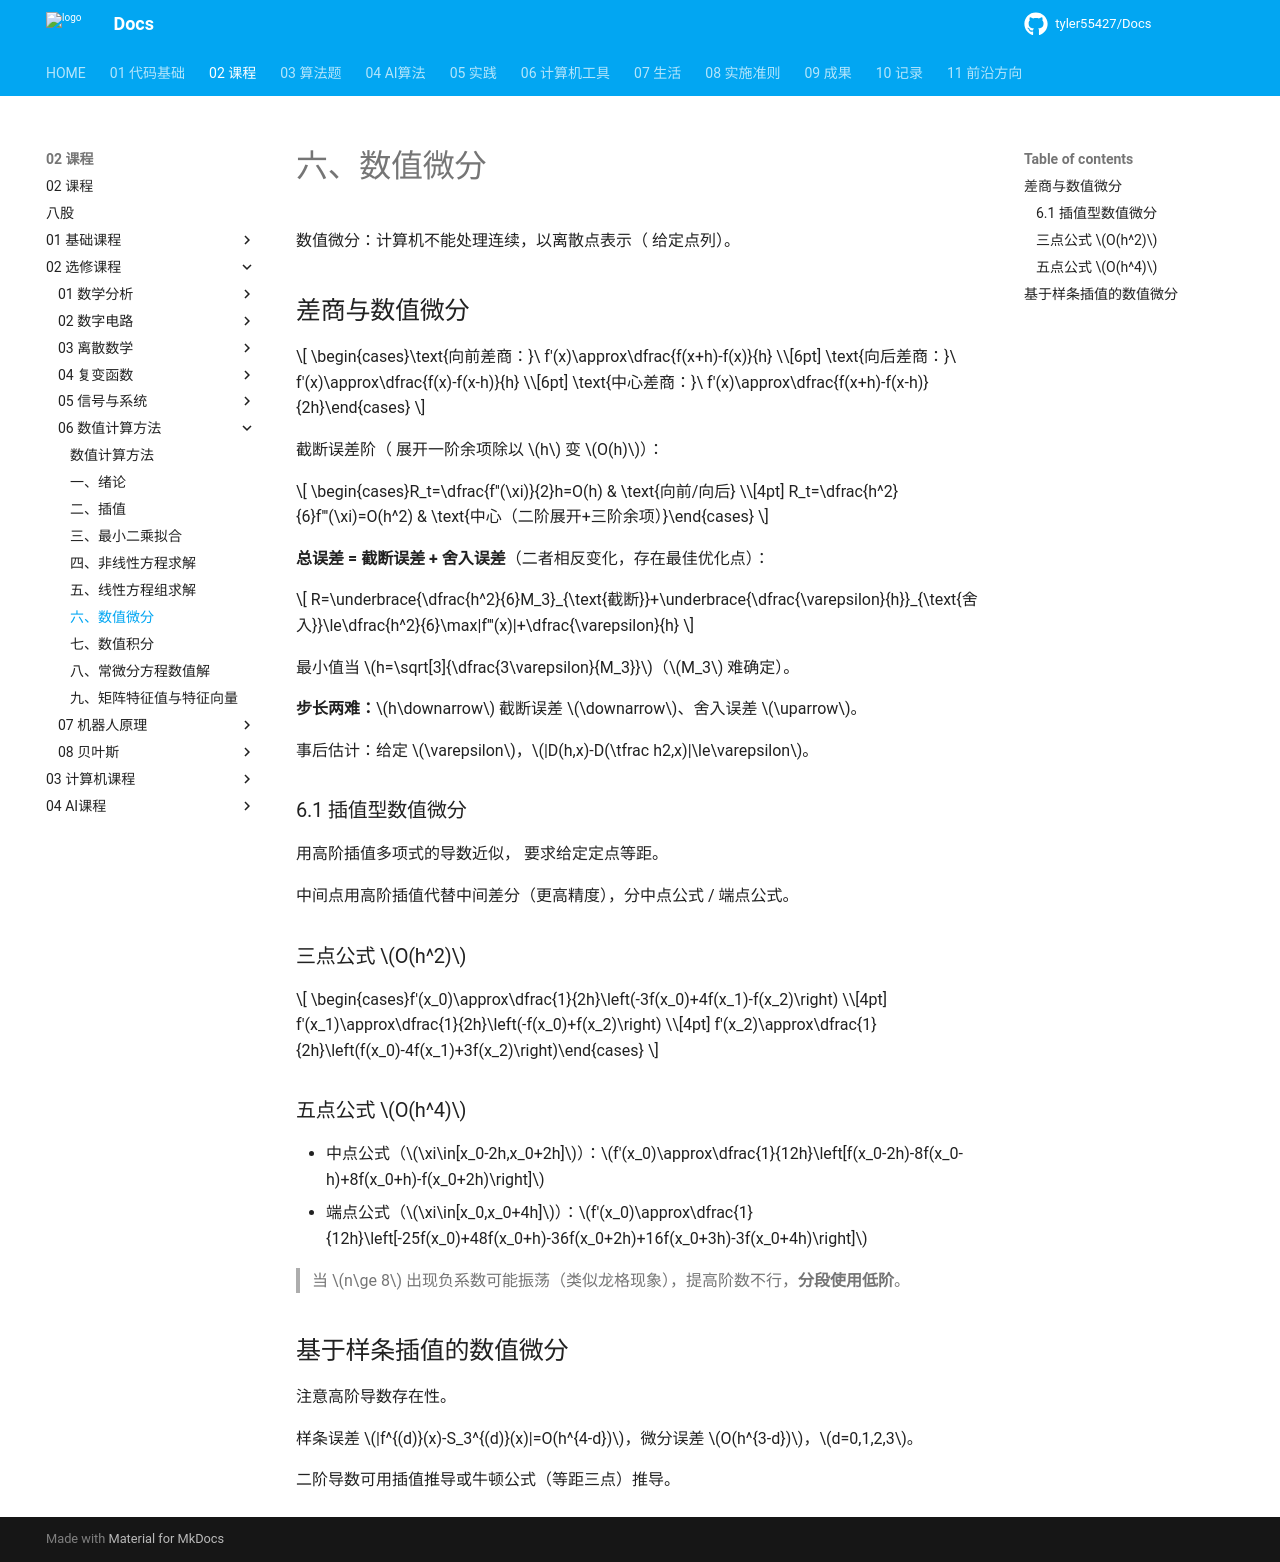

repository: tyler55427/Docs · page: 02_课程/02_选修课程/06_数值计算方法/06_数值微分/index.html · generator: mkdocs

# 六、数值微分

数值微分：计算机不能处理连续，以离散点表示（ 给定点列）。

## 差商与数值微分

$$
\begin{cases}\text{向前差商：}\ f'(x)\approx\dfrac{f(x+h)-f(x)}{h} \\[6pt] \text{向后差商：}\ f'(x)\approx\dfrac{f(x)-f(x-h)}{h} \\[6pt] \text{中心差商：}\ f'(x)\approx\dfrac{f(x+h)-f(x-h)}{2h}\end{cases}
$$

截断误差阶（ 展开一阶余项除以 $h$ 变 $O(h)$）：

$$
\begin{cases}R_t=\dfrac{f''(\xi)}{2}h=O(h) & \text{向前/向后} \\[4pt] R_t=\dfrac{h^2}{6}f'''(\xi)=O(h^2) & \text{中心（二阶展开+三阶余项）}\end{cases}
$$

**总误差 = 截断误差 + 舍入误差**（二者相反变化，存在最佳优化点）：

$$
R=\underbrace{\dfrac{h^2}{6}M_3}_{\text{截断}}+\underbrace{\dfrac{\varepsilon}{h}}_{\text{舍入}}\le\dfrac{h^2}{6}\max|f'''(x)|+\dfrac{\varepsilon}{h}
$$

最小值当 $h=\sqrt[3]{\dfrac{3\varepsilon}{M_3}}$（$M_3$ 难确定）。

**步长两难：**$h\downarrow$ 截断误差 $\downarrow$、舍入误差 $\uparrow$。

事后估计：给定 $\varepsilon$，$|D(h,x)-D(\tfrac h2,x)|\le\varepsilon$。

### 6.1  插值型数值微分

用高阶插值多项式的导数近似， 要求给定定点等距。

中间点用高阶插值代替中间差分（更高精度），分中点公式 / 端点公式。

### 三点公式 $O(h^2)$

$$
\begin{cases}f'(x_0)\approx\dfrac{1}{2h}\left(-3f(x_0)+4f(x_1)-f(x_2)\right) \\[4pt] f'(x_1)\approx\dfrac{1}{2h}\left(-f(x_0)+f(x_2)\right) \\[4pt] f'(x_2)\approx\dfrac{1}{2h}\left(f(x_0)-4f(x_1)+3f(x_2)\right)\end{cases}
$$

### 五点公式 $O(h^4)$

- 中点公式（$\xi\in[x_0-2h,x_0+2h]$）：$f'(x_0)\approx\dfrac{1}{12h}\left[f(x_0-2h)-8f(x_0-h)+8f(x_0+h)-f(x_0+2h)\right]$
- 端点公式（$\xi\in[x_0,x_0+4h]$）：$f'(x_0)\approx\dfrac{1}{12h}\left[-25f(x_0)+48f(x_0+h)-36f(x_0+2h)+16f(x_0+3h)-3f(x_0+4h)\right]$

> 当 $n\ge 8$ 出现负系数可能振荡（类似龙格现象），提高阶数不行，**分段使用低阶**。

## 基于样条插值的数值微分

注意高阶导数存在性。

样条误差 $|f^{(d)}(x)-S_3^{(d)}(x)|=O(h^{4-d})$，微分误差 $O(h^{3-d})$，$d=0,1,2,3$。

二阶导数可用插值推导或牛顿公式（等距三点）推导。
